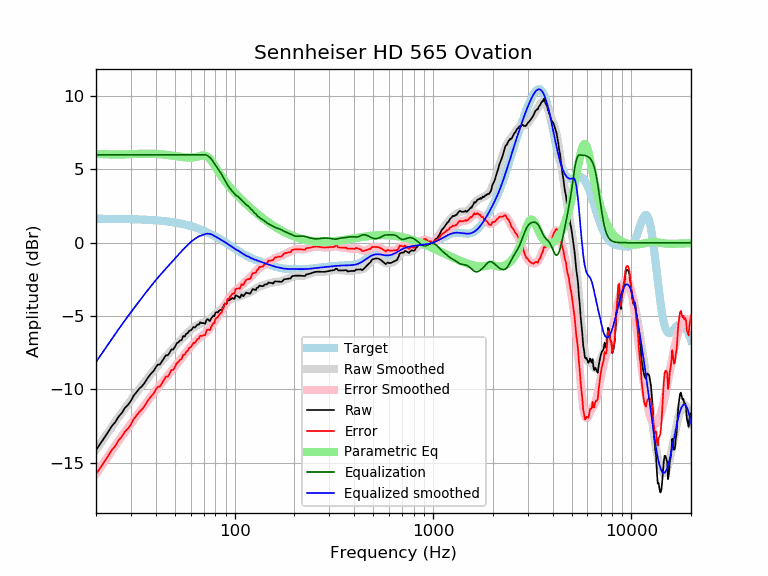

Source data for this figure (header and first rows):
frequency, raw, error, smoothed, error_smoothed, equalization, parametric_eq, equalized_raw, equalized_smoothed, target
20, -14.15, -15.79, -14.14, -15.78, 6.00, 6.06, -8.15, -8.14, 1.64
21, -13.73, -15.36, -13.72, -15.36, 6.00, 6.06, -7.73, -7.72, 1.64
22, -13.33, -14.96, -13.32, -14.96, 6.00, 6.05, -7.33, -7.32, 1.64
23, -12.93, -14.56, -12.94, -14.57, 6.00, 6.03, -6.93, -6.94, 1.63
24, -12.53, -14.16, -12.57, -14.20, 6.00, 6.02, -6.53, -6.57, 1.63
25, -12.25, -13.87, -12.23, -13.86, 6.00, 6.02, -6.25, -6.23, 1.63
26, -11.87, -13.49, -11.90, -13.52, 6.00, 6.02, -5.87, -5.90, 1.62
27, -11.62, -13.24, -11.59, -13.21, 6.00, 6.02, -5.62, -5.59, 1.62
28, -11.27, -12.88, -11.29, -12.91, 6.00, 6.03, -5.27, -5.29, 1.62
29, -11.07, -12.68, -11.01, -12.62, 6.00, 6.04, -5.07, -5.01, 1.61
30, -10.79, -12.39, -10.74, -12.35, 6.00, 6.05, -4.79, -4.74, 1.61
31, -10.43, -12.03, -10.48, -12.09, 6.00, 6.05, -4.43, -4.48, 1.60
32, -10.21, -11.80, -10.24, -11.83, 6.00, 6.06, -4.21, -4.24, 1.60
33, -9.97, -11.56, -10.00, -11.59, 6.00, 6.07, -3.97, -4.00, 1.59
34, -9.81, -11.39, -9.77, -11.35, 6.00, 6.07, -3.81, -3.77, 1.58
35, -9.61, -11.18, -9.55, -11.12, 6.00, 6.08, -3.61, -3.55, 1.58
36, -9.34, -10.90, -9.33, -10.90, 6.00, 6.08, -3.34, -3.33, 1.57
37, -9.11, -10.67, -9.13, -10.69, 6.00, 6.08, -3.11, -3.13, 1.56
38, -8.92, -10.47, -8.93, -10.48, 6.00, 6.07, -2.92, -2.93, 1.55
39, -8.77, -10.31, -8.74, -10.28, 6.00, 6.07, -2.77, -2.74, 1.54
40, -8.51, -10.04, -8.56, -10.09, 6.00, 6.06, -2.51, -2.56, 1.53
41, -8.32, -9.83, -8.39, -9.90, 6.00, 6.06, -2.32, -2.39, 1.52
42, -8.32, -9.82, -8.22, -9.73, 6.00, 6.04, -2.32, -2.22, 1.51
43, -8.10, -9.59, -8.06, -9.56, 6.00, 6.03, -2.10, -2.06, 1.49
44, -7.90, -9.37, -7.91, -9.39, 6.00, 6.02, -1.90, -1.91, 1.48
45, -7.68, -9.14, -7.77, -9.23, 6.00, 6.01, -1.68, -1.77, 1.46
46, -7.69, -9.13, -7.62, -9.07, 6.00, 5.99, -1.69, -1.62, 1.45
47, -7.51, -8.94, -7.48, -8.91, 6.00, 5.97, -1.51, -1.48, 1.43
48, -7.28, -8.69, -7.34, -8.76, 6.00, 5.96, -1.28, -1.34, 1.42
49, -7.29, -8.68, -7.21, -8.60, 6.00, 5.94, -1.29, -1.21, 1.40
50, -7.11, -8.48, -7.07, -8.45, 6.00, 5.92, -1.11, -1.07, 1.38
51, -6.87, -8.22, -6.94, -8.30, 6.00, 5.90, -0.87, -0.94, 1.36
52, -6.81, -8.14, -6.81, -8.15, 6.00, 5.89, -0.81, -0.81, 1.34
53, -6.68, -7.99, -6.69, -8.00, 6.00, 5.87, -0.68, -0.69, 1.32
54, -6.65, -7.94, -6.57, -7.86, 6.00, 5.86, -0.65, -0.57, 1.29
55, -6.37, -7.64, -6.45, -7.73, 6.00, 5.84, -0.37, -0.45, 1.27
56, -6.41, -7.65, -6.35, -7.59, 6.00, 5.83, -0.41, -0.35, 1.25
57, -6.22, -7.44, -6.24, -7.46, 6.00, 5.82, -0.22, -0.24, 1.22
58, -6.17, -7.36, -6.14, -7.34, 6.00, 5.82, -0.17, -0.14, 1.19
59, -6.02, -7.18, -6.05, -7.22, 6.00, 5.81, -0.02, -0.05, 1.17
60, -5.99, -7.13, -5.96, -7.10, 6.00, 5.82, 0.01, 0.04, 1.14
61, -5.89, -7.00, -5.88, -6.99, 6.00, 5.82, 0.11, 0.12, 1.11
62, -5.75, -6.83, -5.80, -6.88, 6.00, 5.83, 0.25, 0.20, 1.08
63, -5.79, -6.84, -5.73, -6.78, 6.00, 5.84, 0.21, 0.27, 1.05
64, -5.69, -6.70, -5.67, -6.69, 6.00, 5.86, 0.31, 0.33, 1.02
65, -5.59, -6.57, -5.62, -6.60, 6.00, 5.88, 0.41, 0.38, 0.99
66, -5.59, -6.54, -5.57, -6.52, 6.00, 5.90, 0.41, 0.43, 0.95
67, -5.43, -6.35, -5.53, -6.45, 6.00, 5.93, 0.57, 0.47, 0.92
68, -5.49, -6.37, -5.50, -6.38, 6.00, 5.94, 0.51, 0.50, 0.88
69, -5.49, -6.34, -5.47, -6.32, 6.00, 5.95, 0.51, 0.53, 0.85
70, -5.49, -6.30, -5.44, -6.25, 6.00, 5.95, 0.51, 0.56, 0.81
71, -5.54, -6.31, -5.41, -6.18, 6.00, 5.94, 0.46, 0.59, 0.78
72, -5.29, -6.03, -5.37, -6.11, 5.98, 5.91, 0.70, 0.61, 0.74
73, -5.22, -5.92, -5.33, -6.03, 5.95, 5.87, 0.73, 0.62, 0.70
74, -5.28, -5.94, -5.28, -5.94, 5.89, 5.80, 0.61, 0.61, 0.66
75, -5.35, -5.97, -5.22, -5.84, 5.82, 5.72, 0.47, 0.60, 0.62
76, -5.19, -5.77, -5.16, -5.74, 5.73, 5.63, 0.55, 0.58, 0.59
77, -5.08, -5.62, -5.09, -5.63, 5.63, 5.52, 0.56, 0.55, 0.55
78, -4.98, -5.48, -5.01, -5.52, 5.52, 5.41, 0.54, 0.51, 0.51
79, -5.02, -5.48, -4.94, -5.41, 5.41, 5.30, 0.39, 0.47, 0.47
... 553 more rows
